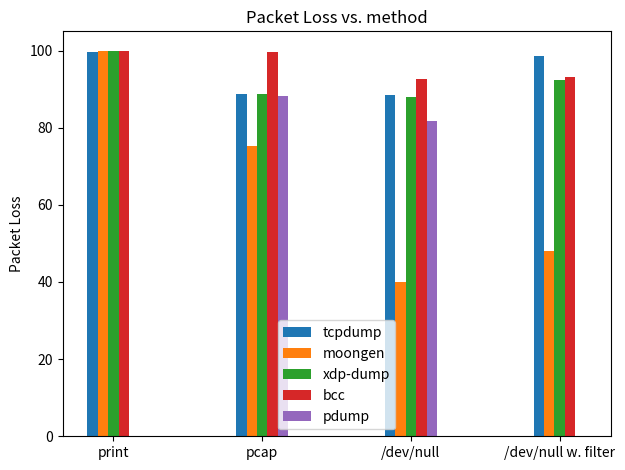
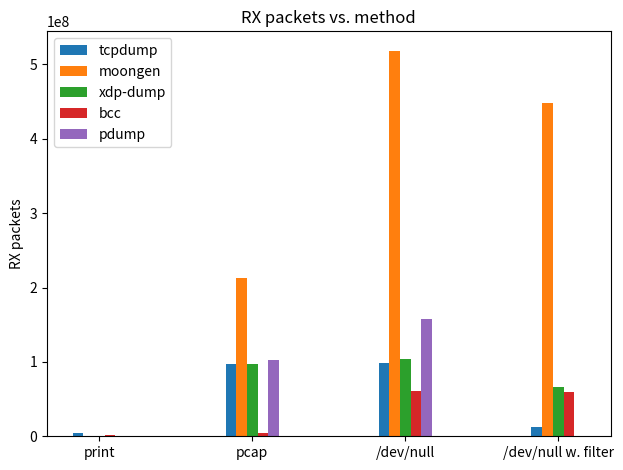

Reproduce these figures in Python, in order.
import matplotlib.pyplot as plt
import numpy as np

labels = ['print', 'pcap', '/dev/null', '/dev/null w. filter']
tcpdump = [3854197, 97485587, 98667143, 12322299]
moongen = [279853, 212805119, 518657863, 448772404]
pdump = [0, 102185086, 158297349, 0]
xdp = [892457, 97197078, 103568567, 66722471]
bcc = [1412441, 4190632, 61040784, 59974560]

tcpdump_loss = [99.56, 88.71, 88.53, 98.57]
moongen_loss = [99.97, 75.33, 40.01, 48.13]
pdump_loss = [0, 88.20,  81.75, 0]
xdp_loss = [99.9, 88.67, 88, 92.24]
bcc_loss = [99.84, 99.52, 92.69, 93.12]

x = np.arange(len(labels))  # the label locations
width = 0.35  # the width of the bars

fig, ax = plt.subplots()
rects1 = ax.bar(x - 2*width/5, tcpdump_loss, width/5, label='tcpdump')
rects2 = ax.bar(x - width/5, moongen_loss, width/5, label='moongen')
rects3 = ax.bar(x, xdp_loss, width/5, label='xdp-dump')
rects4 = ax.bar(x + width/5, bcc_loss, width/5, label='bcc')
rects5 = ax.bar(x + 2*width/5, pdump_loss, width/5, label='pdump')

# Add some text for labels, title and custom x-axis tick labels, etc.
ax.set_ylabel('Packet Loss')
ax.set_title('Packet Loss vs. method')
ax.set_xticks(x)
ax.set_xticklabels(labels)
ax.legend()

fig.tight_layout()

plt.savefig("pkt_loss.png")

fig, ax = plt.subplots()
rects1 = ax.bar(x - 2*width/5, tcpdump, width/5, label='tcpdump')
rects2 = ax.bar(x - width/5, moongen, width/5, label='moongen')
rects3 = ax.bar(x, xdp, width/5, label='xdp-dump')
rects4 = ax.bar(x + width/5, bcc, width/5, label='bcc')
rects5 = ax.bar(x + 2*width/5, pdump, width/5, label='pdump')

# Add some text for labels, title and custom x-axis tick labels, etc.
ax.set_ylabel('RX packets')
ax.set_title('RX packets vs. method')
ax.set_xticks(x)
ax.set_xticklabels(labels)
ax.legend()

fig.tight_layout()

plt.savefig("rx_methods.png")

#plt.show()
